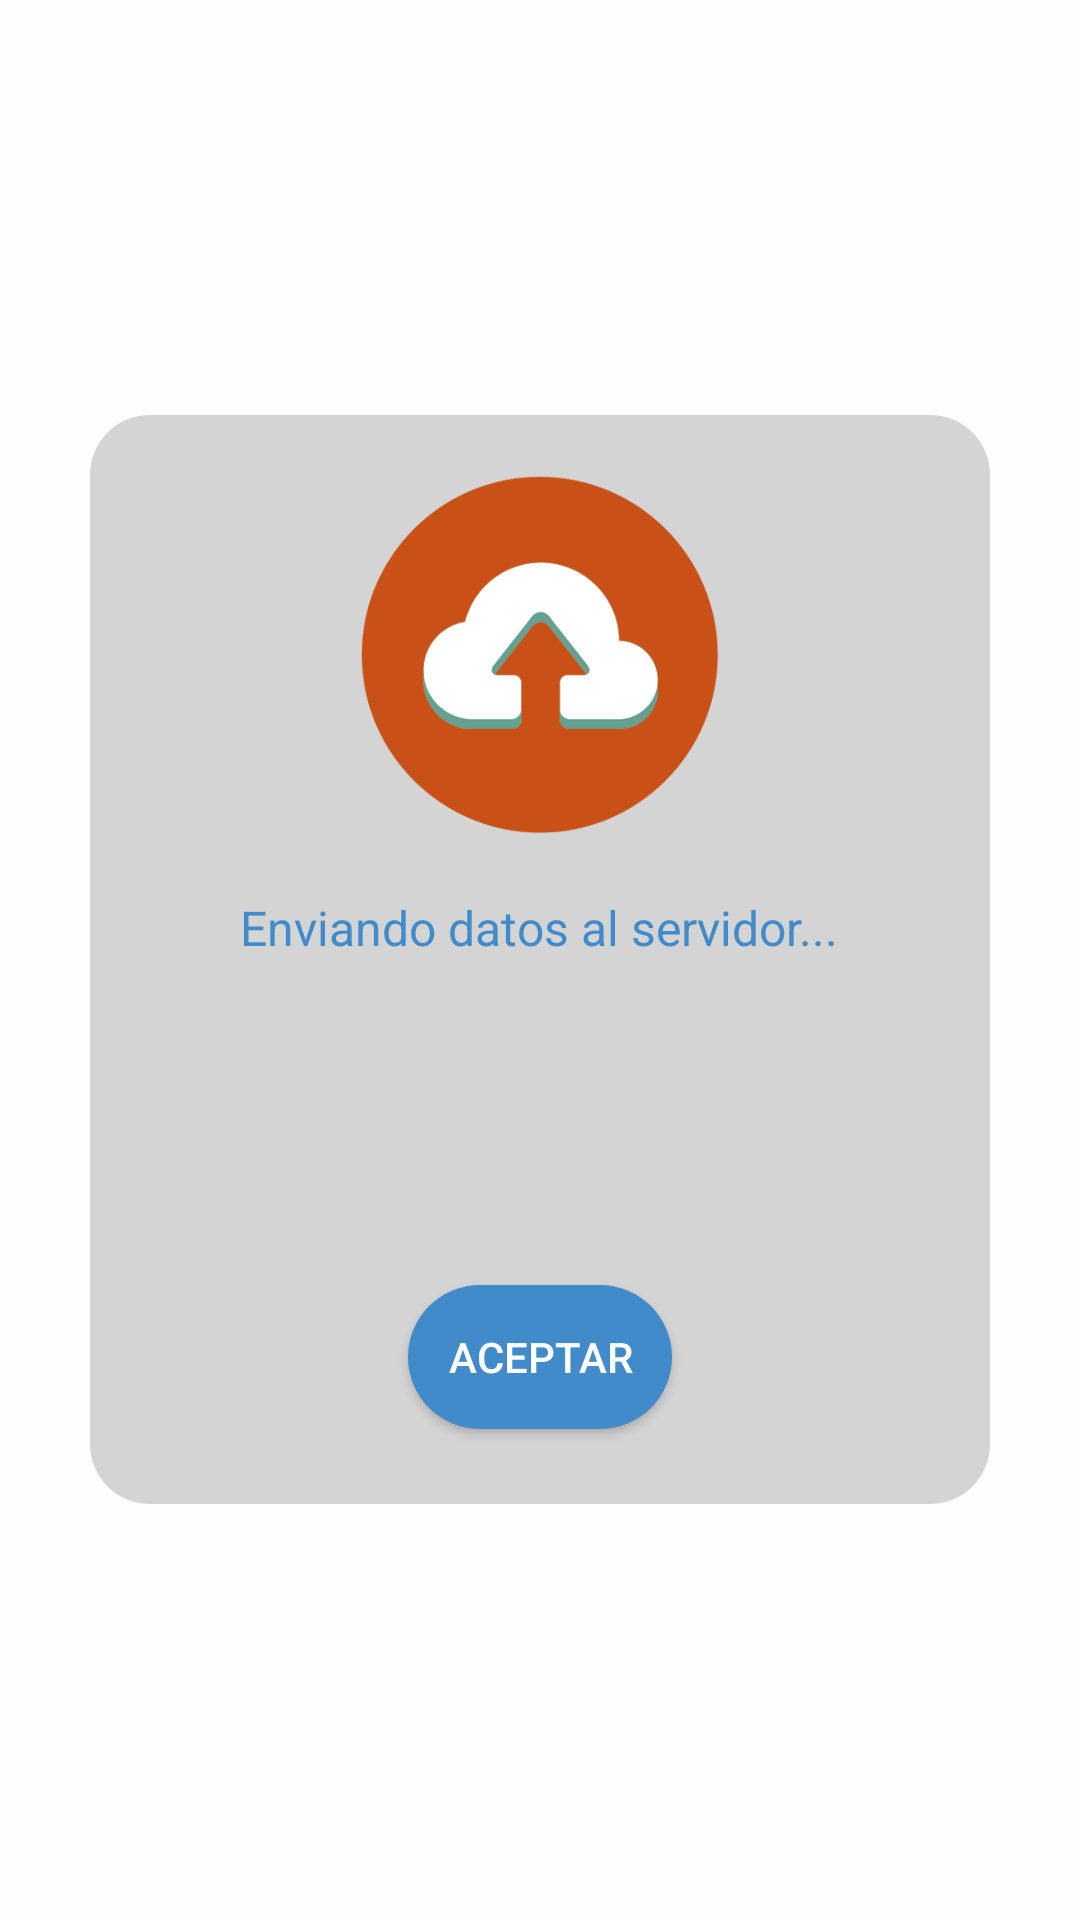

This screen was rendered from an Android layout file. Write that file and the resources it references.
<!-- AndroidManifest.xml: application theme AppTheme -->
<!-- res/layout/activity_envio.xml -->
<?xml version="1.0" encoding="utf-8"?>
<RelativeLayout xmlns:android="http://schemas.android.com/apk/res/android"
xmlns:app="http://schemas.android.com/apk/res-auto"
xmlns:tools="http://schemas.android.com/tools"
android:layout_width="match_parent"
android:layout_height="match_parent"
android:theme="@style/Theme.AppCompat.NoActionBar"
tools:context=".EnvioActivity">

<RelativeLayout
    android:layout_width="match_parent"
    android:layout_height="match_parent"
    android:alpha="0.9"
    android:background="#ffffff"
    android:layout_alignParentTop="true"></RelativeLayout>

<LinearLayout xmlns:android="http://schemas.android.com/apk/res/android"
    android:layout_width="match_parent"
    android:layout_height="wrap_content"
    android:layout_alignParentEnd="false"
    android:layout_alignParentStart="false"
    android:layout_alignParentTop="false"
    android:layout_alignWithParentIfMissing="false"
    android:layout_centerHorizontal="true"
    android:layout_centerVertical="true"
    android:background="@drawable/popup"
    android:gravity="center"
    android:orientation="vertical"
    android:padding="5dp"
    android:layout_marginLeft="30dp"
    android:layout_marginRight="30dp">

    <ImageView
        android:id="@+id/imgEstado"
        android:layout_width="120dp"
        android:layout_height="120dp"
        android:layout_gravity="center"
        android:layout_marginTop="15dp"
        android:src="@drawable/upload" />

    <TextView
        android:id="@+id/txtEstado"
        android:layout_width="wrap_content"
        android:layout_height="wrap_content"
        android:layout_gravity="center"
        android:layout_marginTop="20dp"
        android:layout_row="1"
        android:text="Enviando datos al servidor..."
        android:textColor="@color/titulos"
        android:textSize="16sp" />

    <TextView
        android:id="@+id/txtGuardados"
        android:layout_width="wrap_content"
        android:layout_height="wrap_content"
        android:layout_gravity="center"
        android:layout_marginTop="20dp"
        android:layout_row="1"
        android:text="guardados"
        android:textColor="@color/titulos"
        android:textSize="16sp"
        android:visibility="invisible" />

    <TextView
        android:id="@+id/txtEnviados"
        android:layout_width="wrap_content"
        android:layout_height="wrap_content"
        android:layout_gravity="center"
        android:layout_marginTop="5dp"
        android:layout_row="1"
        android:text="Enviandos"
        android:textColor="@color/titulos"
        android:textSize="16sp"
        android:visibility="invisible" />

    <Button
        android:id="@+id/btnCerrar"
        android:layout_width="wrap_content"
        android:layout_height="wrap_content"
        android:layout_gravity="center"
        android:layout_marginBottom="20dp"
        android:layout_marginTop="40dp"
        android:background="@drawable/btn_enviar"
        android:text="Aceptar"
        android:textColor="@color/blanco" />

</LinearLayout>

</RelativeLayout>
<!-- resources referenced by this layout -->
<resources>
  <color name="blanco">#ffffff</color>
  <color name="titulos">#428bca</color>
  <!-- drawable btn_enviar (drawable) -->
  <shape xmlns:android="http://schemas.android.com/apk/res/android" android:shape="rectangle" >
      <solid android:color="@color/colorAzulText" />
      <corners android:radius="30dp" />
  </shape>
  <!-- drawable popup (drawable) -->
  <?xml version="1.0" encoding="utf-8"?>
  <shape xmlns:android="http://schemas.android.com/apk/res/android" android:shape="rectangle">
      <corners android:radius="20dp"/>
      <padding android:left="20dp" android:right="20dp" android:top="20dp" android:bottom="20dp"/>
      <solid android:color="#D4D4D4"/>
  </shape>
  <!-- drawable upload: png bitmap (drawable, 18418 bytes) -->
  <style name="AppTheme" parent="Theme.AppCompat.Light.DarkActionBar">
          
          <item name="colorPrimary">@color/colorPrimary</item>
          <item name="colorPrimaryDark">@color/colorPrimaryDark</item>
          <item name="colorAccent">@color/colorAccent</item>
          <item name="windowActionBar">false</item>
          <item name="windowNoTitle">true</item>
      </style>
  <color name="colorAzulText">#428bca</color>
  <color name="colorPrimary">#3F51B5</color>
  <color name="colorPrimaryDark">#303F9F</color>
  <color name="colorAccent">#ff4081</color>
</resources>
